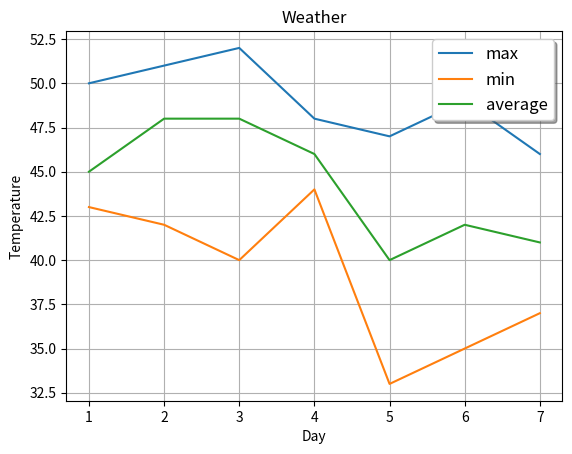

Python code for this plot:
import matplotlib.pyplot as plt

plt.figure()

days=[1,2,3,4,5,6,7]
max_t=[50,51,52,48,47,49,46]
min_t=[43,42,40,44,33,35,37]
avg_t=[45,48,48,46,40,42,41]

# Axes labels and chart title
plt.xlabel('Day')
plt.ylabel('Temperature')
plt.title('Weather')


plt.plot(days, max_t, label="max")
plt.plot(days, min_t, label="min")
plt.plot(days, avg_t, label="average")

# Legend
# Show legend
plt.legend(loc="best")

# Legend at different location with shadow enabled and fontsize set to large
plt.legend(loc="upper right", shadow=True, fontsize='large')

# Grid
plt.grid()

plt.show()